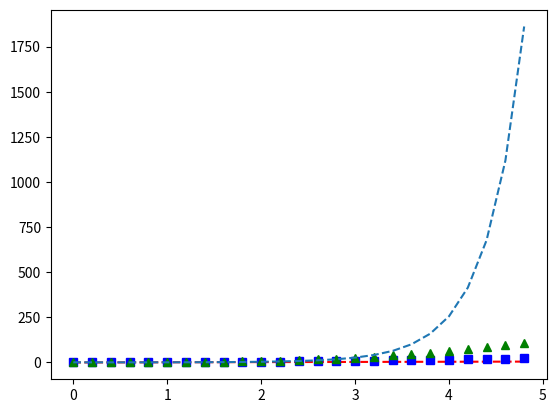

Generate this figure with matplotlib:
import numpy as np
import matplotlib.pyplot as plt

t = np.arange(0., 5., 0.2)

plt.plot(t, t, 'r--', t, t**2, 'bs', t, t**3, 'g^', t, t**t, '--')
plt.show()